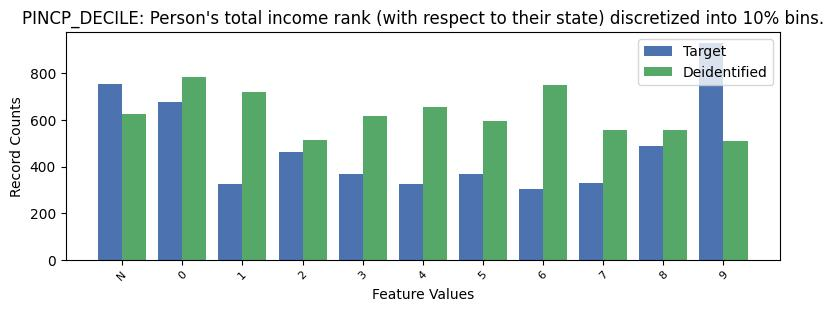

Source data for this figure (header and first rows):
, PINCP_DECILE, count_target, count_deidentified
0, 9, 931, 510
1, -1, 753, 627
2, 0, 675, 785
3, 8, 487, 559
4, 2, 464, 514
5, 5, 368, 597
6, 3, 367, 619
7, 7, 329, 556
8, 1, 325, 722
9, 4, 324, 656
10, 6, 303, 749
